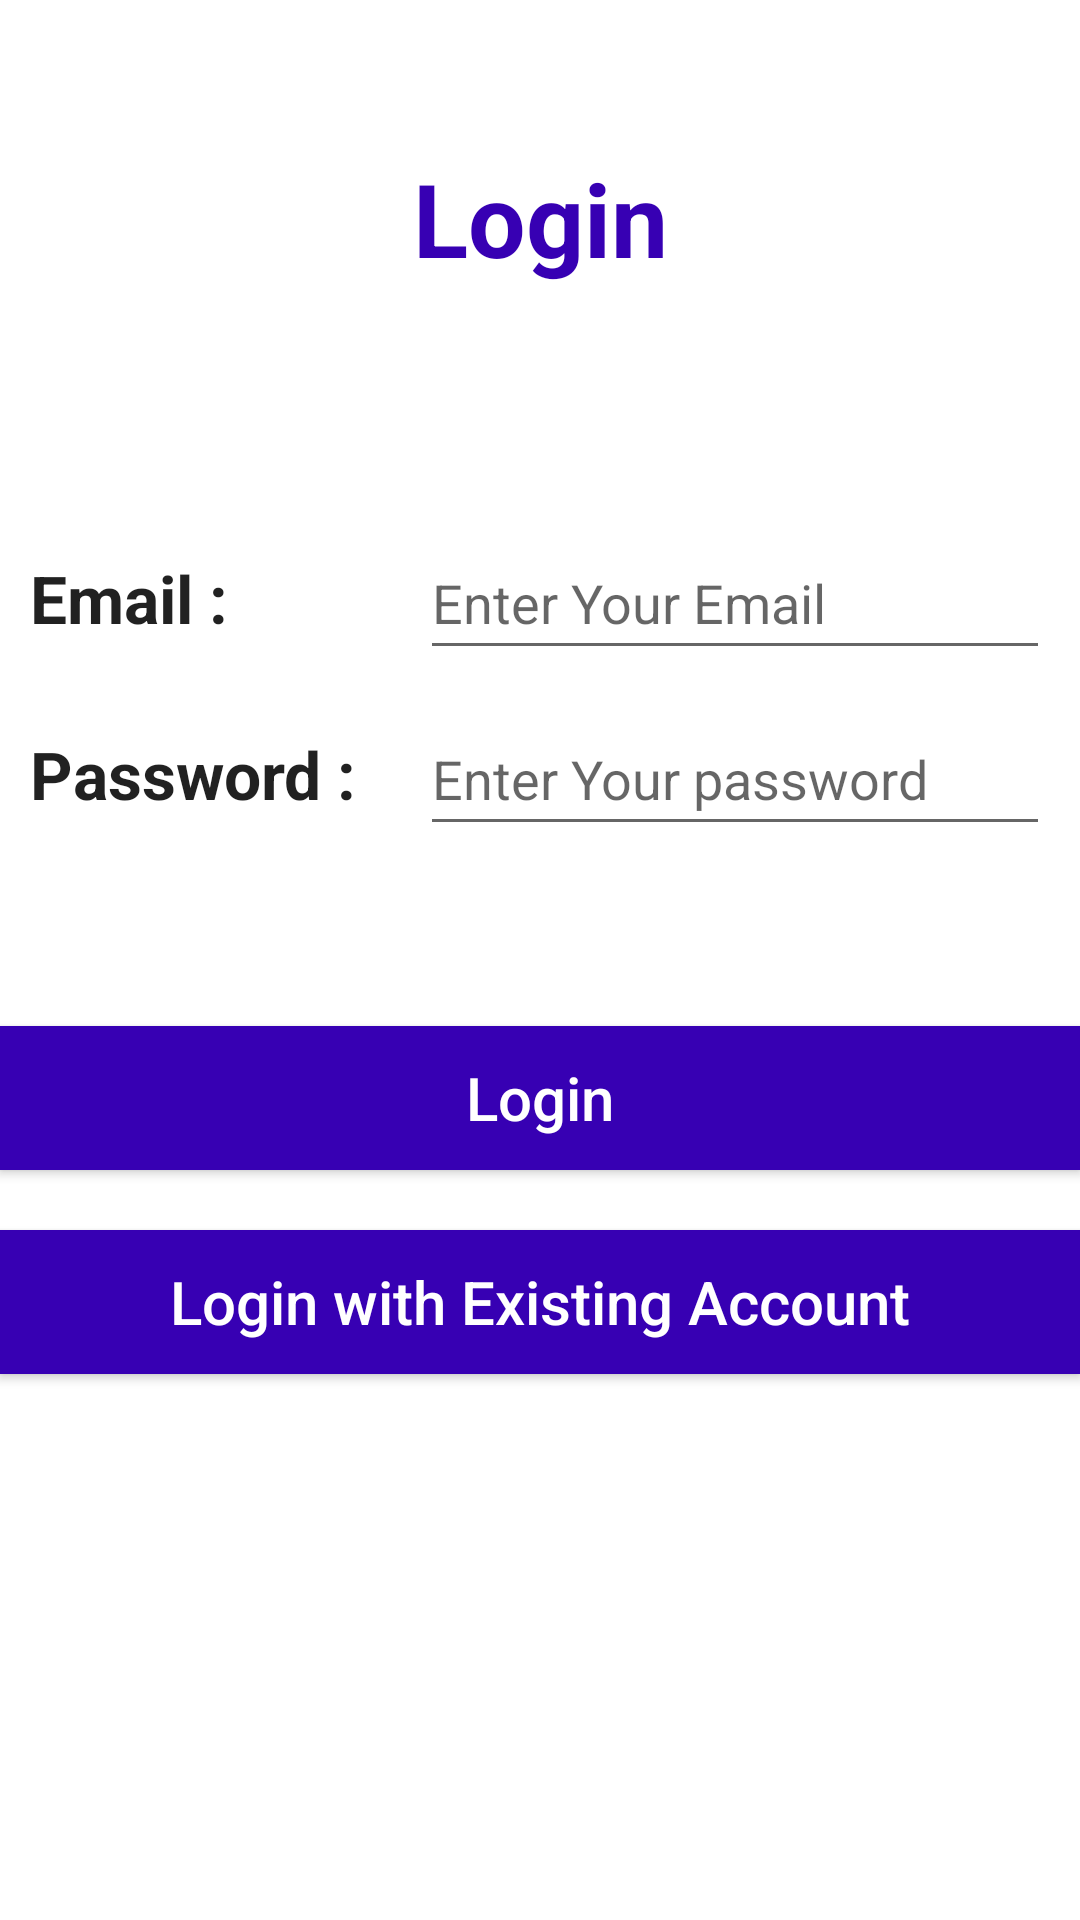

Reconstruct the res/layout file that produces this screen, plus the resources it refers to.
<!-- AndroidManifest.xml: application theme AppTheme -->
<!-- res/layout/fragment_login.xml -->
<?xml version="1.0" encoding="utf-8"?>
<layout xmlns:android="http://schemas.android.com/apk/res/android"
    xmlns:app="http://schemas.android.com/apk/res-auto"
    xmlns:tools="http://schemas.android.com/tools">

    <data>
        <variable
            name="loginViewModel"
            type="com.udacity.shoestore.models.LoginViewModel" />
    </data>

    <ScrollView
        android:layout_width="match_parent"
        android:layout_height="match_parent"
        android:fillViewport="true">

        
    <androidx.constraintlayout.widget.ConstraintLayout
        android:id="@+id/login_layout"
        android:background="@android:color/white"
        tools:context=".fragments.LoginFragment"
        android:layout_width="match_parent"
        android:layout_height="match_parent"
        android:layout_gravity="center">

        <TextView
            android:id="@+id/textView2"
            style="@style/title_textview"
            android:layout_marginTop="50dp"
            android:text="@string/login_textview"
            app:layout_constraintEnd_toEndOf="parent"
            app:layout_constraintStart_toStartOf="parent"
            app:layout_constraintTop_toTopOf="parent" />

        <TextView
            android:id="@+id/textView3"
            android:layout_width="120dp"
            android:layout_height="wrap_content"
            android:layout_marginStart="10dp"
            android:text="@string/email_textview"
            android:textAppearance="@style/TextAppearance.AppCompat.Large"
            android:textStyle="bold"
            app:layout_constraintBaseline_toBaselineOf="@+id/email_edittext"
            app:layout_constraintEnd_toStartOf="@+id/email_edittext"
            app:layout_constraintHorizontal_bias="0.5"
            app:layout_constraintStart_toStartOf="parent" />

        <EditText
            android:id="@+id/email_edittext"
            android:layout_width="0dp"
            android:layout_height="wrap_content"
            android:layout_marginStart="10dp"
            android:layout_marginTop="80dp"
            android:layout_marginEnd="10dp"
            android:ems="10"
            android:hint="@string/email_edittext"
            android:inputType="textEmailAddress"
            android:lines="1"
            android:maxLength="50"
            android:minHeight="48dp"
            android:textAlignment="textStart"
            app:layout_constraintEnd_toEndOf="parent"
            app:layout_constraintHorizontal_bias="0.5"
            app:layout_constraintStart_toEndOf="@+id/textView3"
            app:layout_constraintTop_toBottomOf="@+id/textView2" />


        <TextView
            android:id="@+id/textView4"
            android:layout_width="120dp"
            android:layout_height="wrap_content"
            android:layout_marginStart="10dp"
            android:text="@string/password_textview"
            android:textAppearance="@style/TextAppearance.AppCompat.Large"
            android:textStyle="bold"
            app:layout_constraintBaseline_toBaselineOf="@+id/password_edittext"
            app:layout_constraintEnd_toStartOf="@+id/password_edittext"
            app:layout_constraintHorizontal_bias="0.5"
            app:layout_constraintStart_toStartOf="parent" />

        <EditText
            android:id="@+id/password_edittext"
            android:layout_width="0dp"
            android:layout_height="wrap_content"
            android:layout_marginStart="10dp"
            android:layout_marginTop="20dp"
            android:layout_marginEnd="10dp"
            android:ems="10"
            android:hint="@string/password_edittext"
            android:inputType="textPassword"
            android:maxLength="8"
            android:minHeight="48dp"
            android:textAlignment="textStart"
            app:layout_constraintEnd_toEndOf="parent"
            app:layout_constraintHorizontal_bias="0.5"
            app:layout_constraintStart_toEndOf="@+id/textView4"
            app:layout_constraintTop_toBottomOf="@+id/textView3" />

        <Button
            android:id="@+id/login_button"
            android:text="@string/login_button"
            app:layout_constraintEnd_toEndOf="parent"
            app:layout_constraintStart_toStartOf="parent"
            app:layout_constraintTop_toBottomOf="@+id/password_edittext"
            style="@style/button_style" />

        <Button
            android:id="@+id/login_existing_button"
            android:layout_width="0dp"
            android:layout_height="wrap_content"
            android:layout_marginTop="20dp"
            android:background="@color/colorPrimaryDark"
            android:text="@string/login_with_existing_button"
            android:textAllCaps="false"
            android:textColor="@android:color/white"
            android:textSize="20sp"
            app:layout_constraintEnd_toEndOf="parent"
            app:layout_constraintStart_toStartOf="parent"
            app:layout_constraintTop_toBottomOf="@+id/login_button" />

    </androidx.constraintlayout.widget.ConstraintLayout>
    </ScrollView>
</layout>
<!-- resources referenced by this layout -->
<resources>
  <string name="email_edittext">Enter Your Email </string>
  <string name="email_textview">Email : </string>
  <string name="login_button">Login</string>
  <string name="login_textview">Login</string>
  <string name="login_with_existing_button">Login with Existing Account</string>
  
  
      //Welcome Screen
  <string name="password_edittext">Enter Your password </string>
  <string name="password_textview">Password : </string>
  <style name="button_style">
          <item name="android:layout_width">0dp</item>
          <item name="android:layout_height">wrap_content</item>
          <item name="android:layout_marginTop">60dp</item>
          <item name="android:background">@color/colorPrimaryDark</item>
          <item name="android:textAllCaps">false</item>
          <item name="android:textColor">@android:color/white</item>
          <item name="android:textSize">20sp</item>
      </style>
  <style name="title_textview">
          <item name="android:layout_width">0dp</item>
          <item name="android:layout_height">wrap_content</item>
          <item name="android:gravity">center|center_horizontal</item>
          <item name="android:textAlignment">center</item>
          <item name="android:textAppearance">@style/TextAppearance.AppCompat.Large</item>
          <item name="android:textColor">@color/colorPrimaryDark</item>
          <item name="android:textSize">34sp</item>
          <item name="android:textStyle">bold</item>
      </style>
  <style name="AppTheme" parent="Theme.AppCompat.Light.DarkActionBar">
          
          <item name="colorPrimary">@color/colorPrimary</item>
          <item name="colorPrimaryDark">@color/colorPrimaryDark</item>
          <item name="colorAccent">@color/colorAccent</item>
      </style>
  <!-- not gathered from this repository: default colours our renderer supplied (Android Studio template values) -->
  <color name="colorPrimary">#FF6200EE</color>
  <color name="colorPrimaryDark">#FF3700B3</color>
  <color name="colorAccent">#FF03DAC5</color>
</resources>
